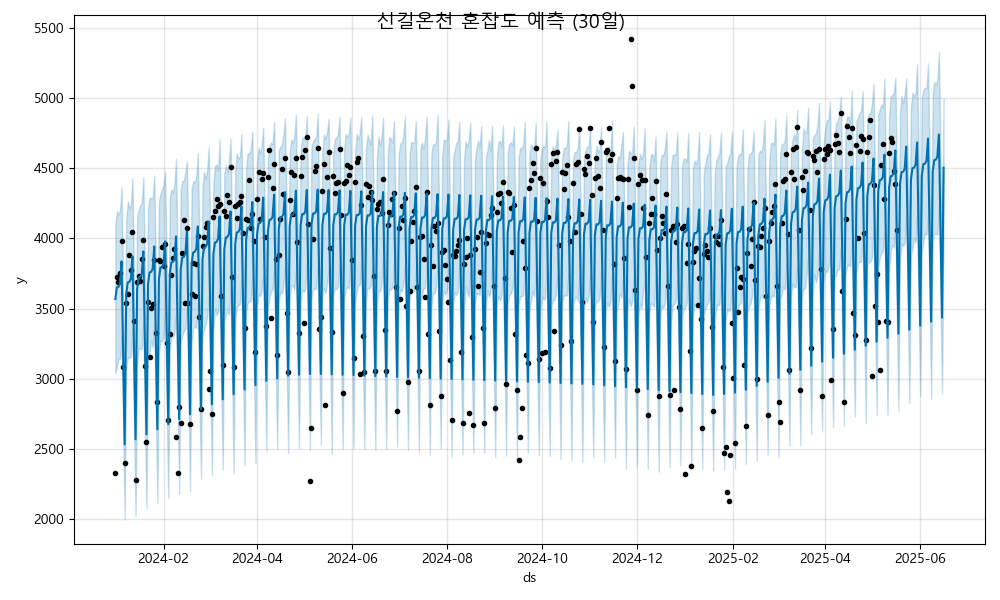

The table this chart was drawn from, first rows:
ds, yhat, yhat_lower, yhat_upper
2024-01-01, 3567, 3041, 4100
2024-01-02, 3650, 3083, 4193
2024-01-03, 3654, 3142, 4171
2024-01-04, 3676, 3140, 4197
2024-01-05, 3836, 3301, 4365
2024-01-06, 3171, 2628, 3656
2024-01-07, 2532, 1995, 3003
2024-01-08, 3603, 3083, 4128
2024-01-09, 3686, 3150, 4265
2024-01-10, 3690, 3146, 4213
2024-01-11, 3712, 3160, 4240
2024-01-12, 3872, 3360, 4426
2024-01-13, 3207, 2670, 3731
2024-01-14, 2568, 2020, 3069
2024-01-15, 3638, 3098, 4158
2024-01-16, 3721, 3216, 4201
2024-01-17, 3726, 3212, 4237
2024-01-18, 3747, 3212, 4251
2024-01-19, 3907, 3390, 4436
2024-01-20, 3242, 2653, 3807
2024-01-21, 2604, 2079, 3160
2024-01-22, 3674, 3159, 4207
2024-01-23, 3757, 3187, 4293
2024-01-24, 3761, 3273, 4286
2024-01-25, 3783, 3221, 4291
2024-01-26, 3943, 3381, 4450
2024-01-27, 3278, 2753, 3822
2024-01-28, 2639, 2115, 3161
2024-01-29, 3709, 3182, 4266
2024-01-30, 3793, 3274, 4318
2024-01-31, 3797, 3263, 4347
2024-02-01, 3819, 3300, 4385
2024-02-02, 3979, 3468, 4478
2024-02-03, 3313, 2791, 3837
2024-02-04, 2675, 2149, 3204
2024-02-05, 3745, 3196, 4286
2024-02-06, 3828, 3316, 4349
2024-02-07, 3832, 3292, 4326
2024-02-08, 3854, 3324, 4388
2024-02-09, 4014, 3472, 4568
2024-02-10, 3349, 2864, 3871
2024-02-11, 2710, 2179, 3264
2024-02-12, 3781, 3267, 4355
2024-02-13, 3864, 3310, 4407
2024-02-14, 3868, 3339, 4412
2024-02-15, 3890, 3360, 4478
2024-02-16, 4050, 3498, 4551
2024-02-17, 3385, 2876, 3909
2024-02-18, 2746, 2199, 3271
2024-02-19, 3816, 3254, 4350
2024-02-20, 3899, 3362, 4407
2024-02-21, 3904, 3379, 4399
2024-02-22, 3925, 3360, 4441
2024-02-23, 4085, 3533, 4607
2024-02-24, 3420, 2899, 3989
2024-02-25, 2782, 2286, 3301
2024-02-26, 3852, 3305, 4374
2024-02-27, 3935, 3353, 4476
2024-02-28, 3939, 3385, 4423
2024-02-29, 3961, 3448, 4487
... 473 more rows
